Run: headless pygame with SDL's dummy video driver; simulated clock (each Clock.tick advances the game by its frame time, no real sleeping); random seed 0; keys injected as events and as key.get_pressed() state; no mouse input.
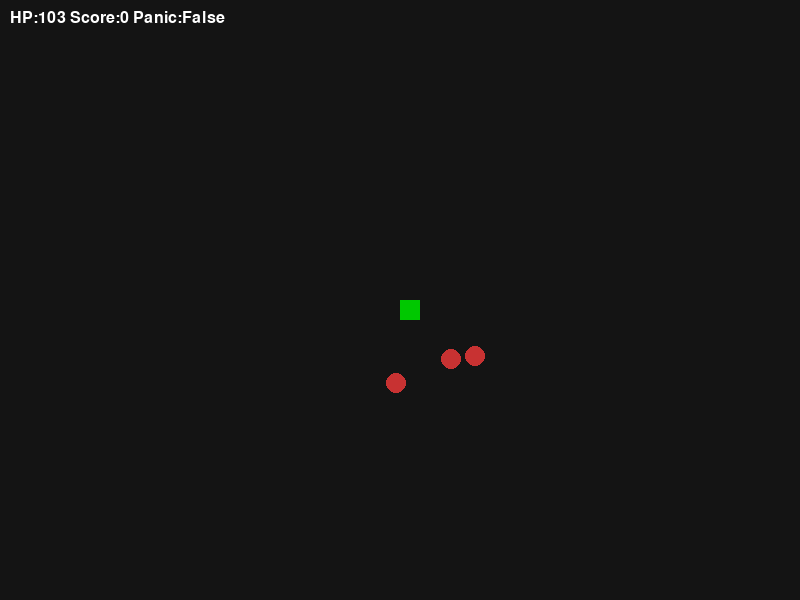
Frame 1 of 4 · flips 1–60 · no input
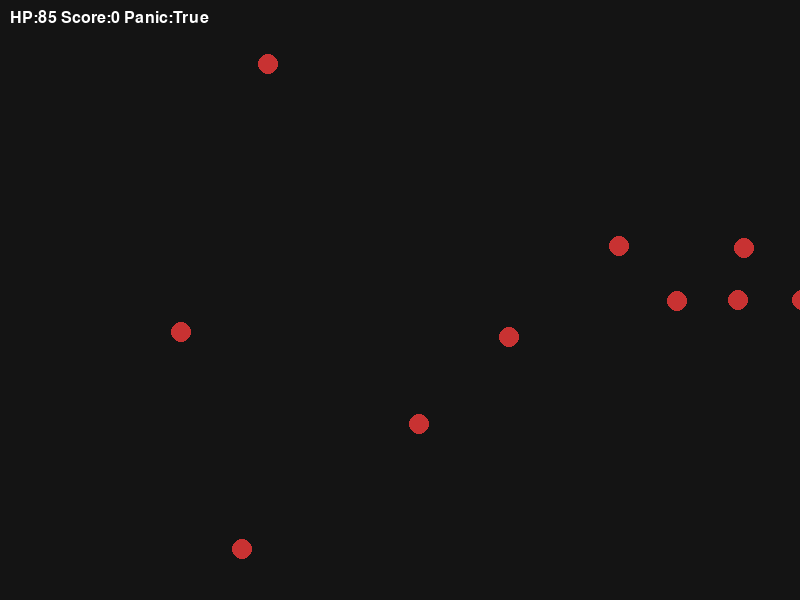
Frame 2 of 4 · flips 61–180 · tapped SPACE, RETURN · held RIGHT (→), D
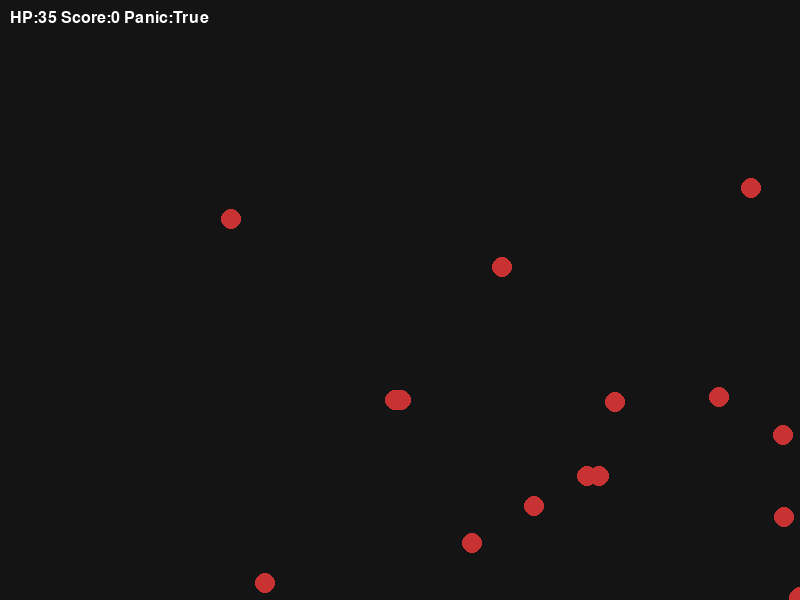
Frame 3 of 4 · flips 181–300 · held DOWN (↓), S
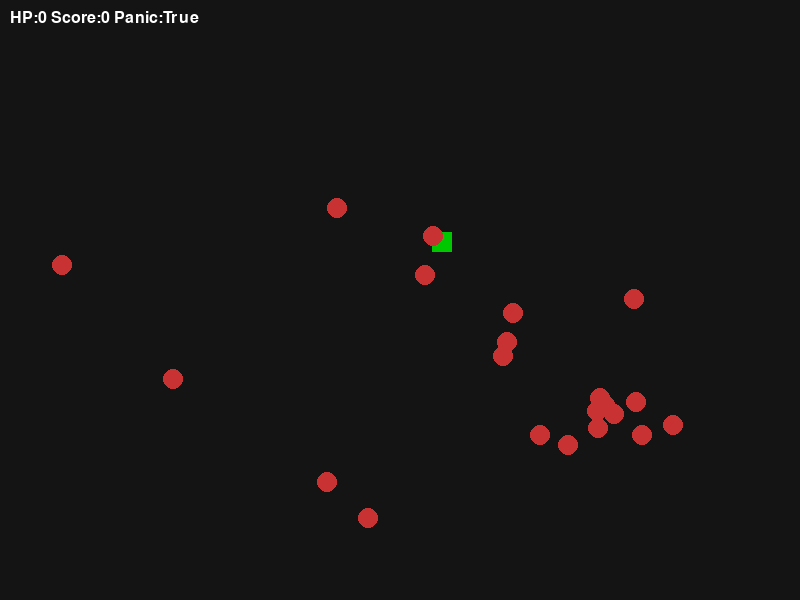
Frame 4 of 4 · flips 301–420 · held LEFT (←), A, UP (↑), W

The pygame program that drew these frames:

import pygame
import random
import math
import time
import sys

pygame.init()

W = 800
H = 600
screen = pygame.display.set_mode((W, H))
pygame.display.set_caption("Totally Fine Game")

CLOCK_THING = pygame.time.Clock()

PLAYER = {"x": 400, "y": 300, "hp": 100, "score": 0}
ENEMIES = []
BULLETS = []
STRANGE_FLAGS = {"panic": False}
MAGIC = 17

FONT = pygame.font.SysFont(None, 24)


def do_the_whole_game_because_why_not():
    running = True
    spawn_timer = 0
    frame_counter = 0
    last_score_check = -1

    while running:
        frame_counter += 1
        spawn_timer += 1
        CLOCK_THING.tick(60)

        for event in pygame.event.get():
            if event.type == pygame.QUIT:
                running = False

        keys = pygame.key.get_pressed()

        if keys[pygame.K_a]:
            PLAYER["x"] -= 4
        if keys[pygame.K_d]:
            PLAYER["x"] += 4
        if keys[pygame.K_w]:
            PLAYER["y"] -= 4
        if keys[pygame.K_s]:
            PLAYER["y"] += 4

        if PLAYER["x"] < 0:
            PLAYER["x"] = 0
        if PLAYER["x"] > W:
            PLAYER["x"] = W
        if PLAYER["y"] < 0:
            PLAYER["y"] = 0
        if PLAYER["y"] > H:
            PLAYER["y"] = H

        if keys[pygame.K_SPACE]:
            if frame_counter % 10 == 0:
                BULLETS.append({
                    "x": PLAYER["x"],
                    "y": PLAYER["y"],
                    "vx": random.choice([-7, 7]),
                    "vy": random.choice([-7, 7])
                })

        if spawn_timer > MAGIC:
            spawn_timer = 0
            ENEMIES.append({
                "x": random.randint(0, W),
                "y": random.randint(0, H),
                "speed": random.random() * 2 + 1,
                "life": random.randint(1, 3)
            })

        for e in ENEMIES:
            dx = PLAYER["x"] - e["x"]
            dy = PLAYER["y"] - e["y"]
            dist = math.sqrt(dx * dx + dy * dy) + 0.0001
            e["x"] += dx / dist * e["speed"]
            e["y"] += dy / dist * e["speed"]

        for b in BULLETS:
            b["x"] += b["vx"]
            b["y"] += b["vy"]

        try:
            for e in ENEMIES[:]:
                for b in BULLETS[:]:
                    if abs(e["x"] - b["x"]) < 10 and abs(e["y"] - b["y"]) < 10:
                        e["life"] -= 1
                        BULLETS.remove(b)
                        if e["life"] <= 0:
                            PLAYER["score"] += 1
                            ENEMIES.remove(e)
        except:
            pass

        for e in ENEMIES[:]:
            if abs(e["x"] - PLAYER["x"]) < 15 and abs(e["y"] - PLAYER["y"]) < 15:
                PLAYER["hp"] -= 1
                STRANGE_FLAGS["panic"] = True
                if PLAYER["hp"] <= 0:
                    running = False

        if PLAYER["score"] != last_score_check:
            last_score_check = PLAYER["score"]
            if PLAYER["score"] % 5 == 0:
                PLAYER["hp"] += 3

        screen.fill((20, 20, 20))

        pygame.draw.rect(screen, (0, 200, 0),
                         (PLAYER["x"], PLAYER["y"], 20, 20))

        for e in ENEMIES:
            pygame.draw.circle(screen, (200, 50, 50),
                               (int(e["x"]), int(e["y"])), 10)

        for b in BULLETS:
            pygame.draw.circle(screen, (200, 200, 50),
                               (int(b["x"]), int(b["y"])), 4)

        hud = FONT.render(
            f"HP:{PLAYER['hp']} Score:{PLAYER['score']} Panic:{STRANGE_FLAGS['panic']}",
            True, (255, 255, 255)
        )
        screen.blit(hud, (10, 10))

        if frame_counter % 300 == 0:
            STRANGE_FLAGS["panic"] = False

        pygame.display.flip()

    print("Game Over. Final score:", PLAYER["score"])
    time.sleep(1)
    pygame.quit()
    sys.exit()


if __name__ == "__main__":
    do_the_whole_game_because_why_not()
